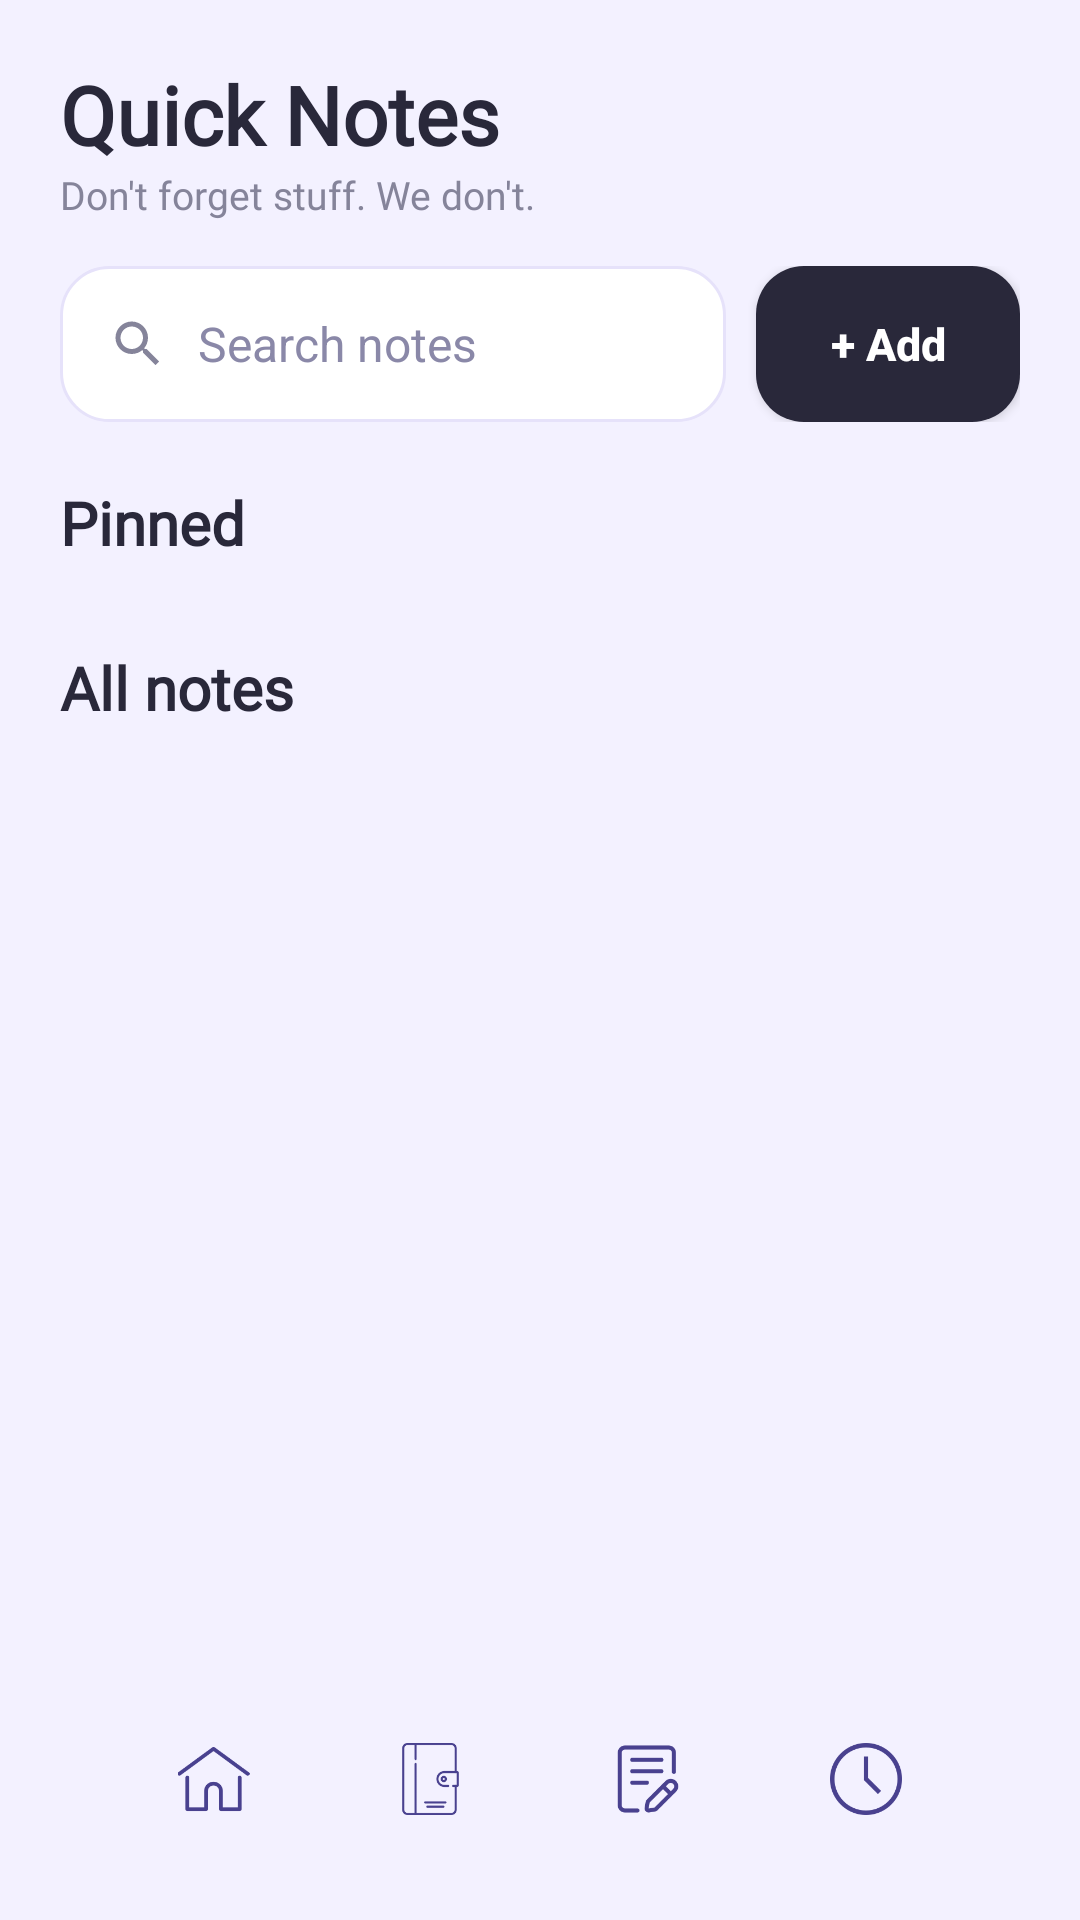

This screen was rendered from an Android layout file. Write that file and the resources it references.
<!-- AndroidManifest.xml: application theme Theme.OJTrack -->
<!-- res/layout/activity_notes_page.xml -->
<?xml version="1.0" encoding="utf-8"?>
<androidx.constraintlayout.widget.ConstraintLayout xmlns:android="http://schemas.android.com/apk/res/android"
    xmlns:app="http://schemas.android.com/apk/res-auto"
    xmlns:tools="http://schemas.android.com/tools"
    android:id="@+id/main"
    android:layout_width="match_parent"
    android:background="@color/lightmodebg"
    android:layout_height="match_parent"
    tools:context=".modules.NotesPage">

    <LinearLayout
        android:id="@+id/linearLayout"
        android:layout_width="match_parent"
        android:layout_height="wrap_content"
        android:layout_marginStart="20dp"
        android:layout_marginTop="20dp"
        android:layout_marginEnd="20dp"
        android:gravity="center"
        android:orientation="horizontal"
        app:layout_constraintEnd_toEndOf="parent"
        app:layout_constraintStart_toStartOf="parent"
        app:layout_constraintTop_toTopOf="parent">

        <LinearLayout
            android:layout_width="wrap_content"
            android:layout_height="wrap_content"
            android:orientation="vertical">

            <TextView
                android:layout_width="wrap_content"
                android:layout_height="wrap_content"
                android:fontFamily="@font/bricolage"
                android:text="Quick Notes"
                android:textColor="@color/darktext"
                android:textSize="27sp"
                android:textStyle="bold" />

            <TextView
                android:layout_width="wrap_content"
                android:layout_height="wrap_content"
                android:fontFamily="@font/dmsans"
                android:text="Don't forget stuff. We don't."
                android:textColor="@color/mutedtext"
                android:textSize="13sp" />


        </LinearLayout>

        <LinearLayout
            android:layout_width="match_parent"
            android:layout_height="wrap_content"
            android:gravity="end"
            android:orientation="vertical">

        </LinearLayout>

    </LinearLayout>

    <LinearLayout
        android:id="@+id/linearLayout3"
        android:layout_width="match_parent"
        android:layout_height="wrap_content"
        android:layout_marginStart="20dp"
        android:layout_marginTop="15dp"
        android:layout_marginEnd="20dp"
        android:gravity="center_vertical"
        android:orientation="horizontal"
        app:layout_constraintEnd_toEndOf="parent"
        app:layout_constraintStart_toStartOf="parent"
        app:layout_constraintTop_toBottomOf="@+id/linearLayout">

        
        <LinearLayout
            android:layout_width="0dp"
            android:layout_height="52dp"
            android:layout_weight="1"
            android:background="@drawable/bg_search"
            android:gravity="center_vertical"
            android:orientation="horizontal"
            android:paddingHorizontal="16dp">

            <ImageView
                android:layout_width="20dp"
                android:layout_height="20dp"
                android:contentDescription="Search"
                android:src="@drawable/baseline_search_24" />

            <EditText
                android:id="@+id/etSearch"
                android:layout_width="0dp"
                android:layout_height="match_parent"
                android:layout_marginStart="10dp"
                android:layout_weight="1"
                android:background="@null"
                android:hint="Search notes"
                android:imeOptions="actionSearch"
                android:inputType="text"
                android:maxLines="1"
                android:textColor="#2A2940"
                android:textColorHint="#8A88A8"
                android:textSize="16sp" />
        </LinearLayout>

        
        <Button
            android:id="@+id/btnAdd"
            android:layout_width="wrap_content"
            android:layout_height="52dp"
            android:layout_marginStart="10dp"
            android:background="@drawable/bg_add_button"
            android:paddingHorizontal="18dp"
            android:text="+ Add"
            android:textAllCaps="false"
            android:textColor="#FFFFFF"
            android:textSize="15sp"
            android:textStyle="bold" />
    </LinearLayout>

    <androidx.core.widget.NestedScrollView
        android:layout_width="match_parent"
        android:layout_height="0dp"
        android:clipChildren="false"
        android:clipToPadding="false"
        android:paddingBottom="110dp"
        android:overScrollMode="never"
        app:layout_constraintBottom_toBottomOf="parent"
        app:layout_constraintEnd_toEndOf="parent"
        app:layout_constraintStart_toStartOf="parent"
        app:layout_constraintTop_toBottomOf="@+id/linearLayout3">

        <LinearLayout
            android:id="@+id/contentLayout"
            android:clipChildren="false"
            android:layout_width="match_parent"
            android:layout_height="wrap_content"
            android:orientation="vertical">

            
            <LinearLayout
                android:clipChildren="false"
                android:id="@+id/pinnedSection"
                android:layout_width="match_parent"
                android:layout_height="wrap_content"
                android:orientation="vertical">

                <TextView
                    android:layout_width="wrap_content"
                    android:layout_height="wrap_content"
                    android:layout_marginStart="20dp"
                    android:layout_marginTop="20dp"
                    android:layout_marginBottom="8dp"
                    android:fontFamily="@font/bricolage"
                    android:text="Pinned"
                    android:textColor="@color/darktext"
                    android:textSize="20sp"
                    android:textStyle="bold" />

                <androidx.recyclerview.widget.RecyclerView
                    android:id="@+id/rvPinned"
                    android:clipChildren="false"
                    android:layout_width="match_parent"
                    android:layout_height="wrap_content"
                    android:layout_marginStart="15dp"
                    android:layout_marginEnd="15dp"
                    android:nestedScrollingEnabled="false" />
            </LinearLayout>

            
            <TextView
                android:layout_width="wrap_content"
                android:layout_height="wrap_content"
                android:layout_marginStart="20dp"
                android:layout_marginTop="20dp"
                android:layout_marginBottom="8dp"
                android:fontFamily="@font/bricolage"
                android:text="All notes"
                android:textColor="@color/darktext"
                android:textSize="20sp"
                android:textStyle="bold" />

            <androidx.recyclerview.widget.RecyclerView
                android:id="@+id/rvNotes"
                android:clipChildren="false"
                android:layout_width="match_parent"
                android:layout_height="wrap_content"
                android:layout_marginStart="15dp"
                android:layout_marginEnd="15dp"
                android:nestedScrollingEnabled="false" />

            <TextView
                android:id="@+id/tvEmpty"
                android:layout_width="match_parent"
                android:layout_height="wrap_content"
                android:layout_marginTop="40dp"
                android:fontFamily="@font/dmsans"
                android:gravity="center"
                android:text="No notes yet. Tap + Add to create one."
                android:textColor="@color/mutedtext"
                android:textSize="14sp"
                android:visibility="gone" />

        </LinearLayout>
    </androidx.core.widget.NestedScrollView>

    <LinearLayout
        android:id="@+id/navPill"
        android:layout_width="0dp"
        android:layout_height="wrap_content"
        android:layout_marginStart="20dp"
        android:layout_marginEnd="20dp"
        android:layout_marginBottom="20dp"
        android:background="@drawable/nav_bg"
        android:elevation="8dp"
        android:gravity="center_vertical"
        android:orientation="horizontal"
        android:padding="15dp"
        app:layout_constraintBottom_toBottomOf="parent"
        app:layout_constraintStart_toStartOf="parent"
        app:layout_constraintEnd_toEndOf="parent">

        <ImageView
            android:id="@+id/homeBtn"
            android:layout_width="0dp"
            android:layout_height="24dp"
            android:layout_weight="1"
            android:src="@drawable/home_icon" />

        <ImageView
            android:layout_width="0dp"
            android:layout_height="24dp"
            android:layout_weight="1"
            android:src="@drawable/journal_icon" />


        <ImageView
            android:layout_width="0dp"
            android:layout_height="24dp"
            android:layout_weight="1"
            android:src="@drawable/note_icon" />

        <ImageView
            android:id="@+id/ojtBtn"
            android:layout_width="0dp"
            android:layout_height="24dp"
            android:layout_weight="1"
            android:src="@drawable/clock_icon" />
    </LinearLayout>

</androidx.constraintlayout.widget.ConstraintLayout>
<!-- resources referenced by this layout -->
<resources>
  <color name="darktext">#29283A</color>
  <color name="lightmodebg">#F3F1FF</color>
  <color name="mutedtext">#85849A</color>
  <!-- drawable baseline_search_24 (drawable) -->
  <vector xmlns:android="http://schemas.android.com/apk/res/android" android:height="24dp" android:tint="#85849A" android:viewportHeight="24" android:viewportWidth="24" android:width="24dp">
        
      <path android:fillColor="@android:color/white" android:pathData="M15.5,14h-0.79l-0.28,-0.27C15.41,12.59 16,11.11 16,9.5 16,5.91 13.09,3 9.5,3S3,5.91 3,9.5 5.91,16 9.5,16c1.61,0 3.09,-0.59 4.23,-1.57l0.27,0.28v0.79l5,4.99L20.49,19l-4.99,-5zM9.5,14C7.01,14 5,11.99 5,9.5S7.01,5 9.5,5 14,7.01 14,9.5 11.99,14 9.5,14z"/>
      
  </vector>
  <!-- drawable bg_add_button (drawable) -->
  <shape xmlns:android="http://schemas.android.com/apk/res/android"
      android:shape="rectangle">
      <solid android:color="@color/darktext" />
      <corners android:radius="16dp" />
  </shape>
  <!-- drawable bg_search (drawable) -->
  <shape xmlns:android="http://schemas.android.com/apk/res/android"
      android:shape="rectangle">
      <solid android:color="#FFFFFF" />
      <stroke android:width="1dp" android:color="#E6E2FA" />
      <corners android:radius="16dp" />
  </shape>
  <!-- drawable clock_icon: png bitmap (drawable, 5080 bytes) -->
  <!-- drawable home_icon: png bitmap (drawable, 3370 bytes) -->
  <!-- drawable journal_icon: png bitmap (drawable, 2879 bytes) -->
  <!-- drawable note_icon: png bitmap (drawable, 3339 bytes) -->
  <style name="Theme.OJTrack" parent="Base.Theme.OJTrack" />
  <style name="Base.Theme.OJTrack" parent="Theme.AppCompat.Light.NoActionBar">
          
          
      </style>
</resources>
